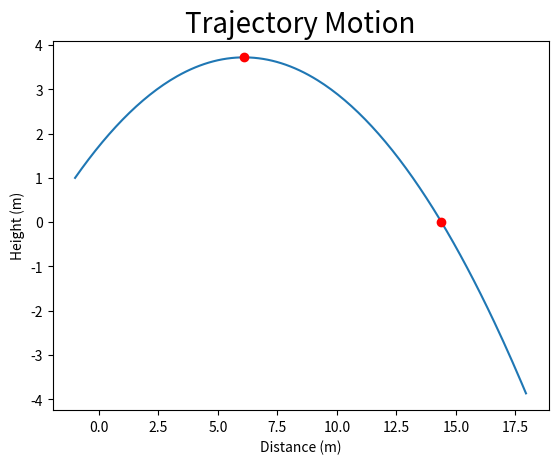

This chart was generated by the following Python code:
# ENGR2050_07_jasayles.py
# Ethan Sayles
# Mar 23, 2017
import numpy as np
from matplotlib import pyplot as plt

#Class function for the range equation
class Range():
    def __init__(self, Xo, Yo, Vo, theta):                           #Initial bounds of the projectile
        self . Xo = Xo
        self.Yo = Yo
        self.Vo = Vo
        self.theta = np.deg2rad(theta)
        
    def x_calc(self, ro, vo, stop, step):                             #Function to find the x values
        t = np.arange(0, stop, step)
        x = []
        for i in t:
            x.append(ro + (vo * i))                                          #Range equation in the x axis
        return (x)
        
    def y_calc(self, ro, vo, stop, step):                              #Function to find the y values
        t = np.arange(0, stop, step)
        y = []
        for i in t:
            y.append(ro + (vo * i) + (.5 * -9.8 * (i ** 2)))       #Range equation in the y axis
        return (y)
        
    def plotable(self):
        vx = self.Vo * np.cos(self.theta)                                #x component of the velocity
        vy = self.Vo * np.sin(self.theta)                                 #y component of the velocity
        t_hmax = vy / 9.8                                                       #Theoretical time of the maximum height
        maxx_h = max(self.y_calc(self.Yo, vy, 2, 1e-2))        #Maximum y value
        max_h_dist =  (self.Xo + (vx * t_hmax))                       #x distance of the max theoretical height
        max_h = (self.Yo + (vy * t_hmax) + (.5 * -9.8 * (t_hmax ** 2)))        #Maximum theoretical height
        t_max = (-vy - np.sqrt((vy ** 2) - (4 * .5 * -9.8 * self.Yo))) / -9.8        #Time when the object hits the ground
        max_dist =  (self.Xo + (vx * t_max))                                                     #Distances at which the object hits the ground
        zero_h = (self.Yo + (vy * t_max) + (.5 * -9.8 * (t_max ** 2)))               #Height when the object hits the ground (0)
        points = [self.x_calc(self.Xo, vx, 2, 1e-2), self.y_calc(self.Yo, vy, 2, 1e-2), max_h_dist, max_h, max_dist, zero_h, t_max, maxx_h]
        return(points)
        
#Class to plot the points of a Range instance
class Plot():
    def __init__(self, function):
        self.func = function
    def show(self):                                                                                #function to plot the point of self.func
        plt.plot(self.func.plotable()[0], self.func.plotable()[1])               #plot the graph
        plt.plot(self.func.plotable()[2], self.func.plotable()[3],  'ro')     #plot the maximum height point
        plt.plot(self.func.plotable()[4], self.func.plotable()[5],  'ro')      #plot the point when the object hits the ground
        plt.title("Trajectory Motion",  fontsize = 20)
        plt.xlabel("Distance (m)",  fontsize=10)
        plt.ylabel("Height (m)",  fontsize=10)
        print ("The max theoretical height of the red function is %f meters." %(self.func.plotable()[3]))
        print ("The max height in the given bounds of the red function is %f meters." %(self.func.plotable()[7]))
        print ("The object from the red function reaches the ground after %f seconds." %(self.func.plotable()[6]))
        plt.show()
    def multiple(self, f):
        plt.plot(f.plotable()[0], f.plotable()[1])               #plot the graph
        plt.plot(f.plotable()[2], f.plotable()[3],  'ro')     #plot the maximum height point
        plt.plot(f.plotable()[4], f.plotable()[5],  'ro')      #plot the point when the object hits the ground



#Conditional to check for test cases
if __name__ == '__main__':
    f = Range(-1, 1, 12, 37.5)
    #f2=Range(f.plotable()[2], f.plotable()[3],15, 10)
    #f3=Range(f2.plotable()[2], f2.plotable()[3],17, 5)
    #f4=Range(f3.plotable()[2], f3.plotable()[3],13, 30)
    plot = Plot(f)
    #plot.multiple(f4)
    #plot.multiple(f3)
    #plot.multiple(f2)
    plot.show()


        
    

    
